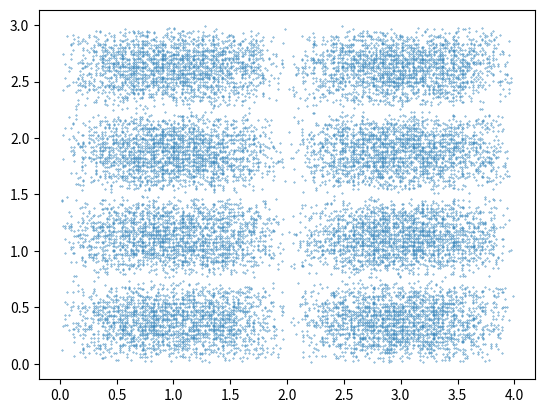

Write Python code to recreate this figure.
"""The following program determines the probability distribution for a wave function using 2d scatter points"""
import numpy
import matplotlib.pyplot as plt
import random
def prob(Lx,Ly,Nx,Ny,size):
    data = []
    Psi = waveFunction(Lx,Ly,Nx,Ny)
    for x in range(size):
        for y in range(size):
            dx=Lx*float(x)/size
            dy=Ly*float(y)/size
            if(random.random()<abs(Psi.calc(dx,dy))):
               point = (dx,dy)
               data.append(point)
    return data
class waveFunction:
    def __init__(self,Lx,Ly,Nx,Ny):
        self.Lx=float(Lx)
        self.Ly=float(Ly)
        self.Nx=float(Nx)
        self.Ny=float(Ny)

    def calc(self,x,y):
        temp = numpy.sqrt(self.Lx*self.Ly)
        temp = (2.0/temp)
        inSin1 = numpy.pi*self.Nx*x
        inSin1 = inSin1/self.Lx
        inSin2 = numpy.pi*self.Ny*y
        inSin2 = inSin2/self.Ly
        temp = temp*numpy.sin(inSin1)*numpy.sin(inSin2)
        return temp

""" [redacted]
    The Pauli Equation would however.
    I believe that the way to determine what quantum state it is in is to measure the energy in the area and its movement
    and compare it with known values for the atom you are studying.
    Using the how to page this is all the function would be.
"""
def upSpin(spinState):
    mag=spinState[0]^2 + spinState[1]^2
    return spinState[0]/mag
data = prob(4.0,3.0,2.0,4.0,250)
data = zip(*data)
plt.scatter(*data,s=.1)
plt.show()
